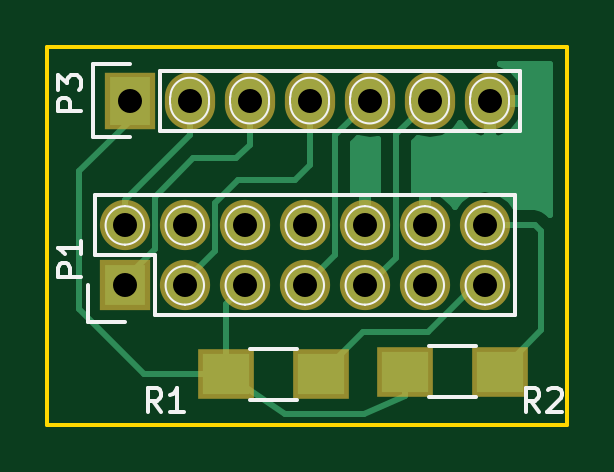
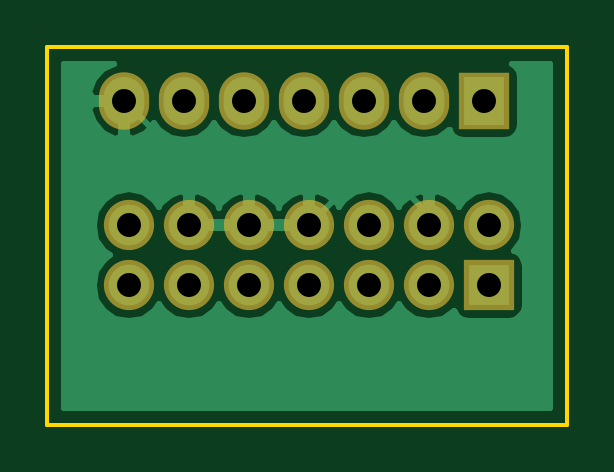
Circuit board: 8 layer files. Board 22.0 x 16.0 mm.
- bottom_copper: TI_Adapter-B.Cu.gbl (13015 bytes)
- bottom_mask: TI_Adapter-B.Mask.gbs (926 bytes)
- bottom_silk: TI_Adapter-B.SilkS.gbo (265 bytes)
- outline: TI_Adapter-Edge.Cuts.gm1 (489 bytes)
- top_copper: TI_Adapter-F.Cu.gtl (8853 bytes)
- top_mask: TI_Adapter-F.Mask.gts (1059 bytes)
- top_silk: TI_Adapter-F.SilkS.gto (8079 bytes)
- drill: TI_Adapter.drl (335 bytes)

=== bottom_copper: TI_Adapter-B.Cu.gbl (13015 bytes, source omitted) ===
=== bottom_mask: TI_Adapter-B.Mask.gbs ===
G04 #@! TF.FileFunction,Soldermask,Bot*
%FSLAX46Y46*%
G04 Gerber Fmt 4.6, Leading zero omitted, Abs format (unit mm)*
G04 Created by KiCad (PCBNEW 4.0.6) date 03/19/18 13:01:30*
%MOMM*%
%LPD*%
G01*
G04 APERTURE LIST*
%ADD10C,0.100000*%
%ADD11R,2.127200X2.127200*%
%ADD12O,2.127200X2.127200*%
%ADD13R,2.127200X2.432000*%
%ADD14O,2.127200X2.432000*%
G04 APERTURE END LIST*
D10*
D11*
X107289600Y-73101200D03*
D12*
X107289600Y-70561200D03*
X109829600Y-73101200D03*
X109829600Y-70561200D03*
X112369600Y-73101200D03*
X112369600Y-70561200D03*
X114909600Y-73101200D03*
X114909600Y-70561200D03*
X117449600Y-73101200D03*
X117449600Y-70561200D03*
X119989600Y-73101200D03*
X119989600Y-70561200D03*
X122529600Y-73101200D03*
X122529600Y-70561200D03*
D13*
X107492800Y-65278000D03*
D14*
X110032800Y-65278000D03*
X112572800Y-65278000D03*
X115112800Y-65278000D03*
X117652800Y-65278000D03*
X120192800Y-65278000D03*
X122732800Y-65278000D03*
M02*

=== bottom_silk: TI_Adapter-B.SilkS.gbo ===
G04 #@! TF.FileFunction,Legend,Bot*
%FSLAX46Y46*%
G04 Gerber Fmt 4.6, Leading zero omitted, Abs format (unit mm)*
G04 Created by KiCad (PCBNEW 4.0.6) date 03/19/18 13:01:29*
%MOMM*%
%LPD*%
G01*
G04 APERTURE LIST*
%ADD10C,0.100000*%
G04 APERTURE END LIST*
D10*
M02*

=== outline: TI_Adapter-Edge.Cuts.gm1 ===
G04 #@! TF.FileFunction,Profile,NP*
%FSLAX46Y46*%
G04 Gerber Fmt 4.6, Leading zero omitted, Abs format (unit mm)*
G04 Created by KiCad (PCBNEW 4.0.6) date 03/19/18 13:01:30*
%MOMM*%
%LPD*%
G01*
G04 APERTURE LIST*
%ADD10C,0.100000*%
%ADD11C,0.150000*%
G04 APERTURE END LIST*
D10*
D11*
X126000000Y-79000000D02*
X126000000Y-63000000D01*
X104000000Y-79000000D02*
X126000000Y-79000000D01*
X104000000Y-63000000D02*
X104000000Y-79000000D01*
X126000000Y-63000000D02*
X104000000Y-63000000D01*
M02*

=== top_copper: TI_Adapter-F.Cu.gtl (8853 bytes, source omitted) ===
=== top_mask: TI_Adapter-F.Mask.gts ===
G04 #@! TF.FileFunction,Soldermask,Top*
%FSLAX46Y46*%
G04 Gerber Fmt 4.6, Leading zero omitted, Abs format (unit mm)*
G04 Created by KiCad (PCBNEW 4.0.6) date 03/19/18 13:01:30*
%MOMM*%
%LPD*%
G01*
G04 APERTURE LIST*
%ADD10C,0.100000*%
%ADD11R,2.127200X2.127200*%
%ADD12O,2.127200X2.127200*%
%ADD13R,2.127200X2.432000*%
%ADD14O,2.127200X2.432000*%
%ADD15R,2.400000X2.100000*%
G04 APERTURE END LIST*
D10*
D11*
X107289600Y-73101200D03*
D12*
X107289600Y-70561200D03*
X109829600Y-73101200D03*
X109829600Y-70561200D03*
X112369600Y-73101200D03*
X112369600Y-70561200D03*
X114909600Y-73101200D03*
X114909600Y-70561200D03*
X117449600Y-73101200D03*
X117449600Y-70561200D03*
X119989600Y-73101200D03*
X119989600Y-70561200D03*
X122529600Y-73101200D03*
X122529600Y-70561200D03*
D13*
X107492800Y-65278000D03*
D14*
X110032800Y-65278000D03*
X112572800Y-65278000D03*
X115112800Y-65278000D03*
X117652800Y-65278000D03*
X120192800Y-65278000D03*
X122732800Y-65278000D03*
D15*
X115588800Y-76860400D03*
X111588800Y-76860400D03*
X123158000Y-76758800D03*
X119158000Y-76758800D03*
M02*

=== top_silk: TI_Adapter-F.SilkS.gto (8079 bytes, source omitted) ===
=== drill: TI_Adapter.drl ===
M48
INCH,TZ
T1C0.040
%
G90
G05
T1
X42240Y-27780
X42240Y-28780
X42320Y-25700
X43240Y-27780
X43240Y-28780
X43320Y-25700
X44240Y-27780
X44240Y-28780
X44320Y-25700
X45240Y-27780
X45240Y-28780
X45320Y-25700
X46240Y-27780
X46240Y-28780
X46320Y-25700
X47240Y-27780
X47240Y-28780
X47320Y-25700
X48240Y-27780
X48240Y-28780
X48320Y-25700
T0
M30
